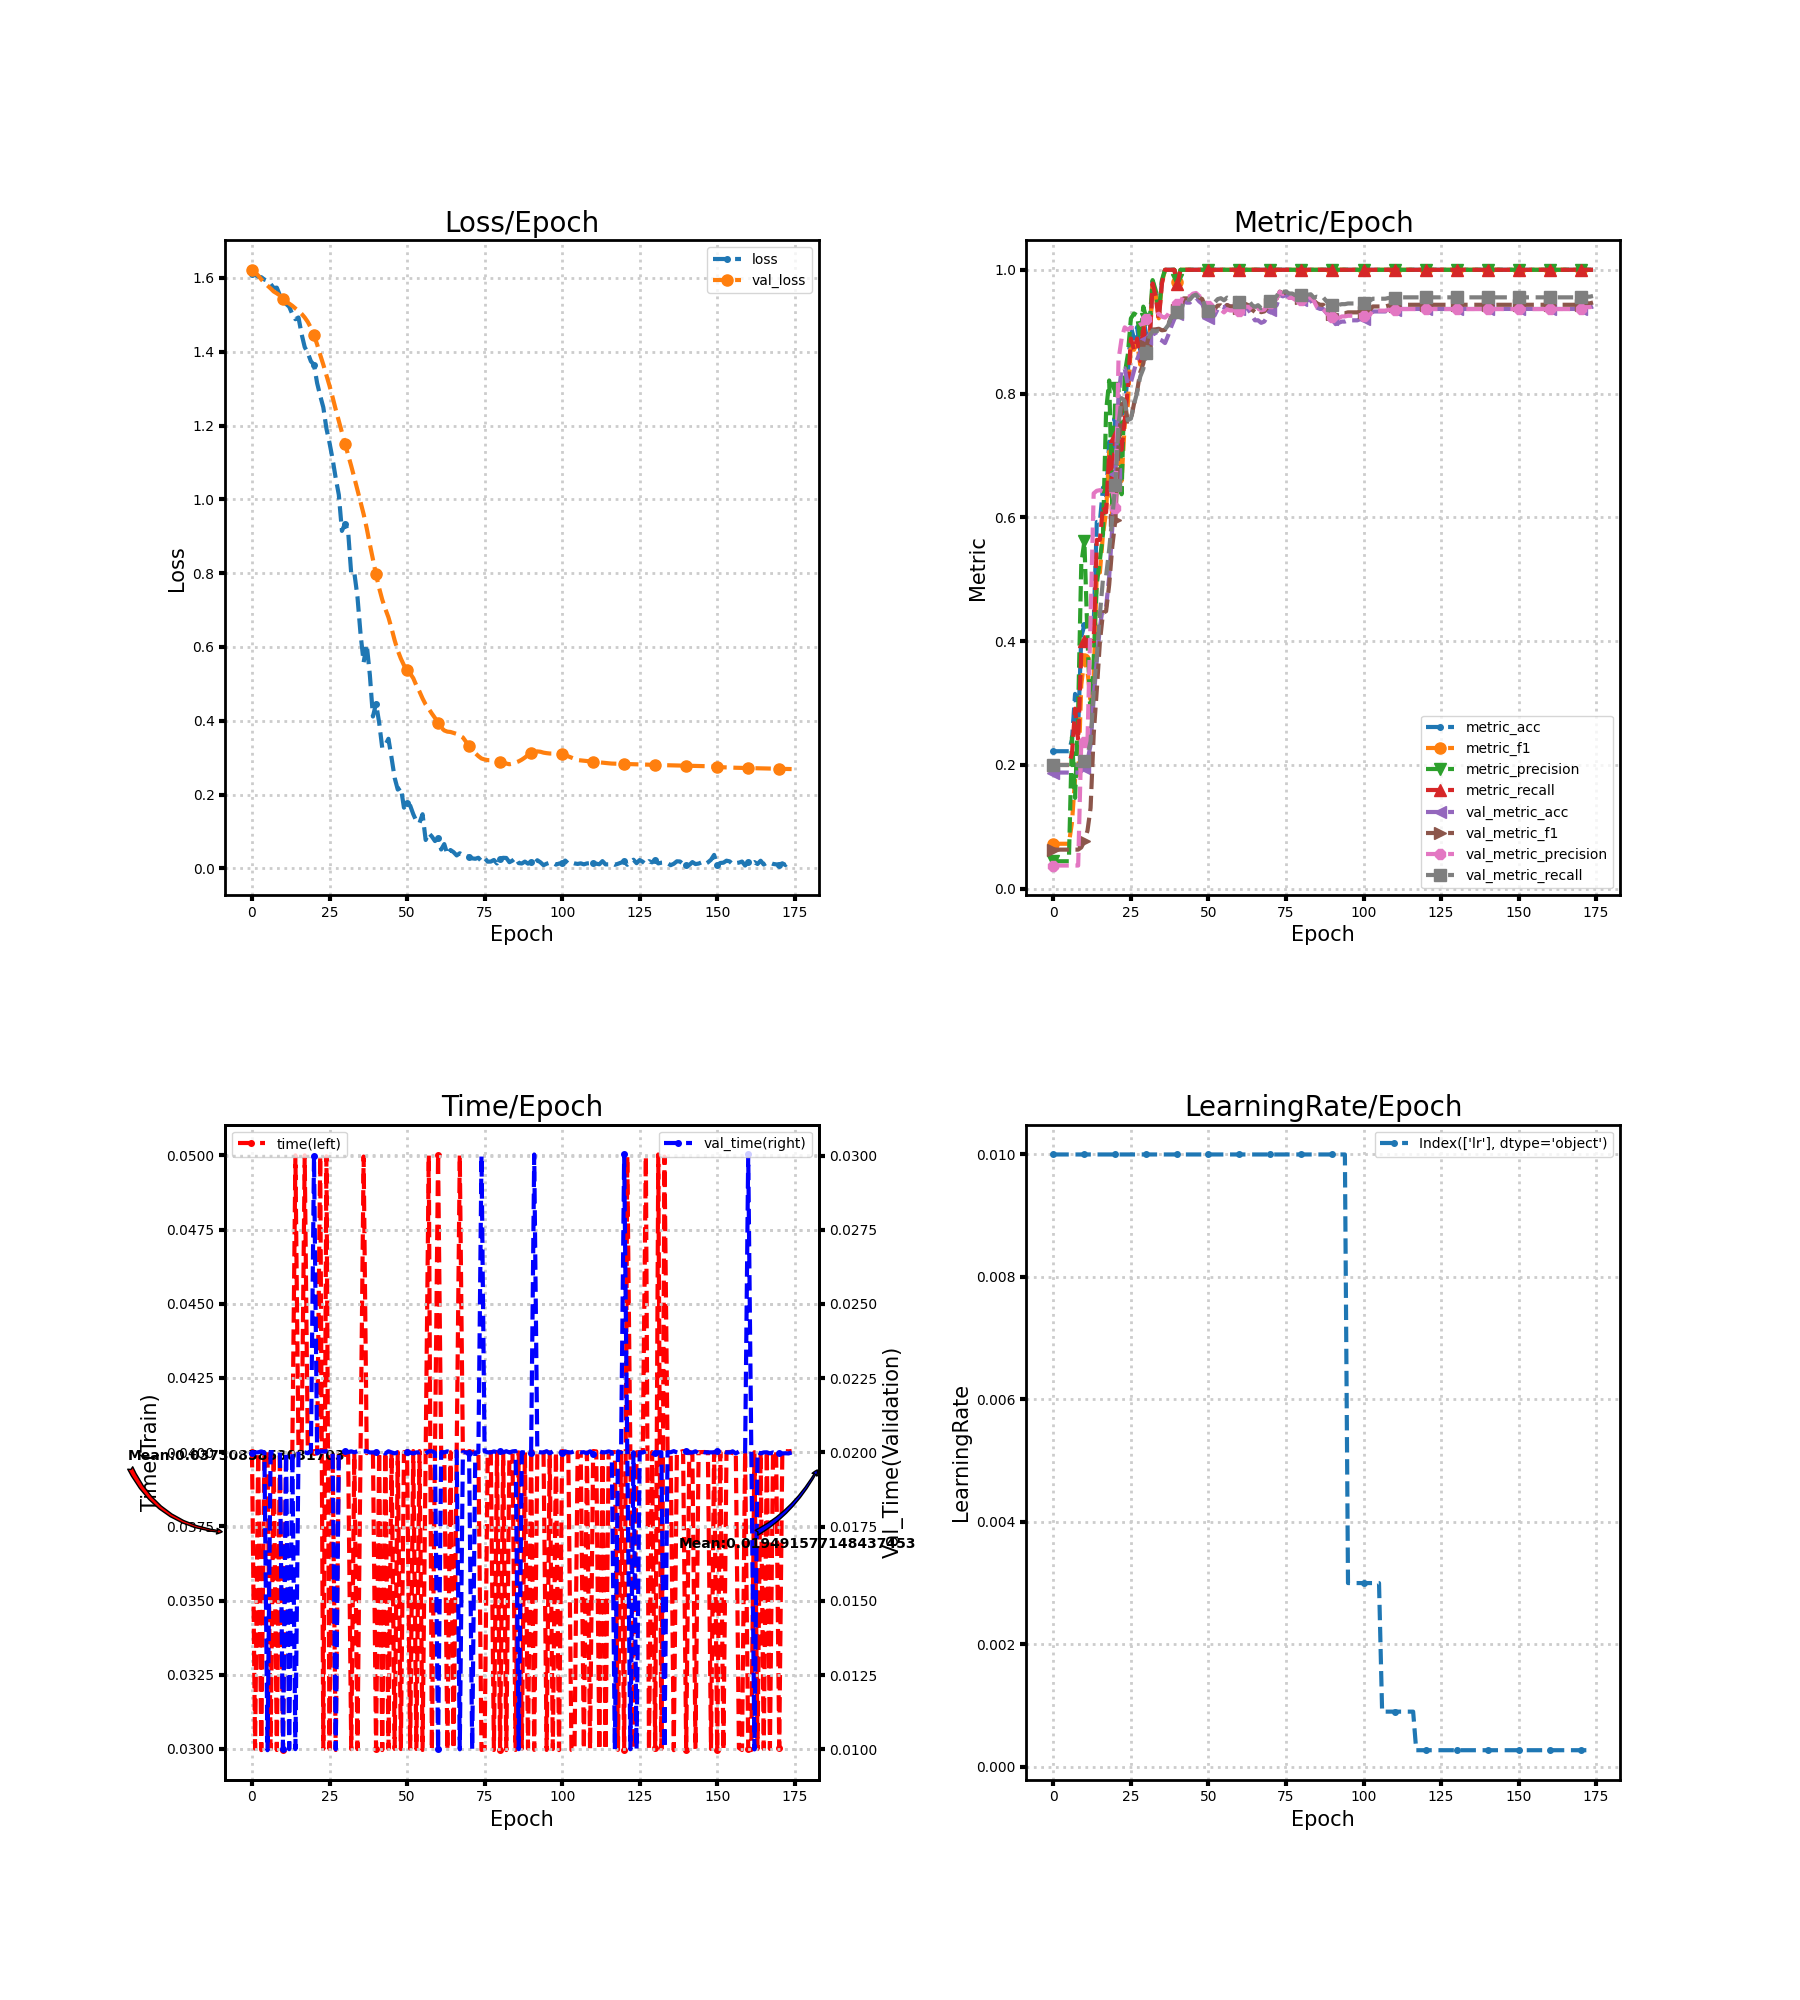

Source data for this figure (header and first rows):
loss, metric_acc, metric_f1, metric_precision, metric_recall, time, lr, val_loss, val_metric_acc, val_metric_f1, val_metric_precision, val_metric_recall, val_time
1.611, 0.2222, 0.07273, 0.04444, 0.2, 0.04, 0.01, 1.622, 0.1878, 0.06323, 0.03755, 0.2, 0.01999
1.609, 0.2222, 0.07273, 0.04444, 0.2, 0.03001, 0.01, 1.615, 0.1878, 0.06323, 0.03755, 0.2, 0.02
1.603, 0.2222, 0.07273, 0.04444, 0.2, 0.04, 0.01, 1.606, 0.1878, 0.06323, 0.03755, 0.2, 0.02
1.602, 0.2222, 0.07273, 0.04444, 0.2, 0.02996, 0.01, 1.596, 0.1878, 0.06323, 0.03755, 0.2, 0.02003
1.596, 0.2222, 0.07273, 0.04444, 0.2, 0.04001, 0.01, 1.587, 0.1878, 0.06323, 0.03755, 0.2, 0.01999
1.592, 0.2222, 0.07273, 0.04444, 0.2, 0.04, 0.01, 1.579, 0.1878, 0.06323, 0.03755, 0.2, 0.009966
1.584, 0.2407, 0.1072, 0.2453, 0.2182, 0.03, 0.01, 1.571, 0.1878, 0.06323, 0.03755, 0.2, 0.02001
1.573, 0.3148, 0.1782, 0.1467, 0.2909, 0.04, 0.01, 1.563, 0.1878, 0.06323, 0.03755, 0.2, 0.02
1.574, 0.2593, 0.1751, 0.2888, 0.2394, 0.02996, 0.01, 1.558, 0.1878, 0.06323, 0.03755, 0.2, 0.02003
1.553, 0.4074, 0.3296, 0.5249, 0.3818, 0.04, 0.01, 1.552, 0.1898, 0.06685, 0.2376, 0.2018, 0.01999
1.538, 0.4259, 0.3707, 0.5615, 0.4, 0.02996, 0.01, 1.544, 0.1959, 0.07734, 0.2379, 0.2071, 0.01
1.529, 0.4259, 0.3515, 0.4067, 0.4015, 0.04, 0.01, 1.536, 0.2061, 0.09373, 0.2383, 0.2159, 0.02001
1.522, 0.4259, 0.3053, 0.275, 0.4, 0.04, 0.01, 1.53, 0.2327, 0.1306, 0.4393, 0.2383, 0.01
1.502, 0.4259, 0.3371, 0.3706, 0.4, 0.04, 0.01, 1.524, 0.3082, 0.2493, 0.6388, 0.3203, 0.02001
1.488, 0.5926, 0.511, 0.4924, 0.5636, 0.05, 0.01, 1.517, 0.3694, 0.321, 0.643, 0.3753, 0.01
1.493, 0.5926, 0.5109, 0.5311, 0.5636, 0.04, 0.01, 1.511, 0.4224, 0.3985, 0.644, 0.4431, 0.02003
1.448, 0.6481, 0.573, 0.5731, 0.6182, 0.04003, 0.01, 1.503, 0.4571, 0.446, 0.642, 0.5005, 0.02
1.413, 0.6296, 0.6091, 0.7714, 0.6081, 0.05, 0.01, 1.493, 0.4551, 0.4483, 0.6413, 0.5052, 0.02
1.397, 0.7222, 0.7064, 0.8212, 0.703, 0.04003, 0.01, 1.481, 0.5041, 0.4912, 0.6418, 0.5482, 0.01997
1.374, 0.6852, 0.5961, 0.6139, 0.6545, 0.04, 0.01, 1.465, 0.5837, 0.5533, 0.6444, 0.6001, 0.02003
1.364, 0.7593, 0.6923, 0.8087, 0.7313, 0.04, 0.01, 1.444, 0.6694, 0.5959, 0.6148, 0.6529, 0.03
1.315, 0.7407, 0.7149, 0.808, 0.7227, 0.03999, 0.01, 1.42, 0.7939, 0.7133, 0.8547, 0.7495, 0.01996
1.28, 0.7407, 0.6588, 0.6374, 0.7091, 0.04997, 0.01, 1.391, 0.8408, 0.7819, 0.8889, 0.7926, 0.02003
1.249, 0.7778, 0.75, 0.8318, 0.7576, 0.03, 0.01, 1.365, 0.8408, 0.7872, 0.907, 0.7879, 0.02003
1.192, 0.8333, 0.7817, 0.8626, 0.8081, 0.04997, 0.01, 1.336, 0.8143, 0.7546, 0.9032, 0.7572, 0.02004
1.153, 0.9074, 0.8816, 0.9214, 0.8889, 0.03, 0.01, 1.308, 0.8184, 0.7575, 0.9068, 0.7594, 0.02
1.109, 0.8889, 0.8707, 0.9294, 0.8707, 0.04, 0.01, 1.276, 0.8367, 0.7837, 0.9053, 0.7825, 0.02
1.057, 0.9074, 0.8824, 0.9264, 0.8889, 0.02997, 0.01, 1.243, 0.8551, 0.804, 0.9085, 0.8018, 0.01
1.012, 0.8704, 0.8468, 0.8891, 0.8525, 0.03997, 0.01, 1.212, 0.8673, 0.8342, 0.9116, 0.8273, 0.02
0.9144, 0.9259, 0.9102, 0.9405, 0.9111, 0.04, 0.01, 1.181, 0.8694, 0.8487, 0.9128, 0.8401, 0.02
0.9336, 0.8889, 0.8678, 0.9208, 0.8707, 0.03996, 0.01, 1.15, 0.8878, 0.8763, 0.9208, 0.8658, 0.02004
0.9136, 0.8889, 0.8765, 0.9118, 0.8763, 0.04, 0.01, 1.121, 0.8959, 0.8981, 0.9259, 0.8922, 0.02
0.798, 0.9815, 0.9795, 0.9833, 0.9778, 0.02999, 0.01, 1.09, 0.898, 0.9034, 0.9248, 0.9016, 0.02004
0.801, 0.963, 0.9576, 0.9667, 0.9556, 0.03997, 0.01, 1.058, 0.8959, 0.9038, 0.9265, 0.9004, 0.02
0.7367, 0.9259, 0.9216, 0.9282, 0.9192, 0.03, 0.01, 1.025, 0.8878, 0.9048, 0.929, 0.9015, 0.02004
0.6354, 0.9815, 0.9795, 0.9833, 0.9778, 0.04, 0.01, 0.9926, 0.8857, 0.9022, 0.9243, 0.9004, 0.02
0.5585, 1.0, 1.0, 1.0, 1.0, 0.04996, 0.01, 0.9597, 0.8816, 0.903, 0.9228, 0.9037, 0.02004
0.6063, 1.0, 1.0, 1.0, 1.0, 0.03997, 0.01, 0.9213, 0.8939, 0.9107, 0.9279, 0.9103, 0.02004
0.5246, 1.0, 1.0, 1.0, 1.0, 0.04, 0.01, 0.8782, 0.9082, 0.9243, 0.9369, 0.9235, 0.02
0.4115, 1.0, 1.0, 1.0, 1.0, 0.04, 0.01, 0.8371, 0.9204, 0.9294, 0.94, 0.9274, 0.02
0.4466, 0.9815, 0.9795, 0.9833, 0.9778, 0.03, 0.01, 0.7963, 0.9286, 0.9355, 0.9442, 0.9322, 0.02
0.3952, 1.0, 1.0, 1.0, 1.0, 0.04001, 0.01, 0.7596, 0.9327, 0.9358, 0.9475, 0.9274, 0.01996
0.3265, 1.0, 1.0, 1.0, 1.0, 0.02996, 0.01, 0.7281, 0.949, 0.9538, 0.9587, 0.9501, 0.02004
0.3346, 1.0, 1.0, 1.0, 1.0, 0.04, 0.01, 0.7029, 0.9469, 0.9537, 0.9568, 0.9517, 0.01996
0.3512, 1.0, 1.0, 1.0, 1.0, 0.03, 0.01, 0.6802, 0.9469, 0.9537, 0.9568, 0.9517, 0.02004
0.2997, 1.0, 1.0, 1.0, 1.0, 0.04, 0.01, 0.6503, 0.9531, 0.9593, 0.9614, 0.9578, 0.02
0.2454, 1.0, 1.0, 1.0, 1.0, 0.03, 0.01, 0.618, 0.9551, 0.961, 0.9625, 0.9599, 0.01997
0.2135, 1.0, 1.0, 1.0, 1.0, 0.04, 0.01, 0.5903, 0.949, 0.9554, 0.9579, 0.9539, 0.02
0.2191, 1.0, 1.0, 1.0, 1.0, 0.03, 0.01, 0.5685, 0.9449, 0.9526, 0.9546, 0.9537, 0.02
0.1645, 1.0, 1.0, 1.0, 1.0, 0.04, 0.01, 0.5503, 0.9327, 0.9401, 0.9471, 0.9395, 0.02
0.1761, 1.0, 1.0, 1.0, 1.0, 0.04, 0.01, 0.5373, 0.9224, 0.9335, 0.9413, 0.934, 0.02
0.1702, 1.0, 1.0, 1.0, 1.0, 0.03001, 0.01, 0.5279, 0.9245, 0.938, 0.9402, 0.9434, 0.01999
0.147, 1.0, 1.0, 1.0, 1.0, 0.04004, 0.01, 0.5154, 0.9265, 0.9372, 0.9338, 0.9472, 0.01996
0.1281, 1.0, 1.0, 1.0, 1.0, 0.03, 0.01, 0.4956, 0.9367, 0.9421, 0.9364, 0.9526, 0.02
0.1228, 1.0, 1.0, 1.0, 1.0, 0.04004, 0.01, 0.4793, 0.9408, 0.9425, 0.936, 0.9541, 0.02
0.1467, 1.0, 1.0, 1.0, 1.0, 0.02997, 0.01, 0.4604, 0.9388, 0.9383, 0.9312, 0.9507, 0.02004
0.07688, 1.0, 1.0, 1.0, 1.0, 0.04, 0.01, 0.444, 0.9429, 0.9431, 0.9362, 0.955, 0.01997
0.09565, 1.0, 1.0, 1.0, 1.0, 0.05, 0.01, 0.4324, 0.9408, 0.9408, 0.9342, 0.9528, 0.02003
0.08632, 1.0, 1.0, 1.0, 1.0, 0.02997, 0.01, 0.4194, 0.9408, 0.9408, 0.9342, 0.9528, 0.02004
0.074, 1.0, 1.0, 1.0, 1.0, 0.04001, 0.01, 0.4076, 0.9429, 0.9429, 0.9363, 0.9546, 0.01999
... 115 more rows
